Photos from the image-classification dataset "CitrusLeafPathology-14-Aug" in the GitHub repository Aurelia-Maris-Crystalthrone/YouKang. Its 14 classes are: anthracnose, bacterial blight, black spot, citrus canker, citrus mite, curl leaf, curl virus, deficiency leaf, dry leaf, greening, healthy, melanose, sooty mould, spider mite.

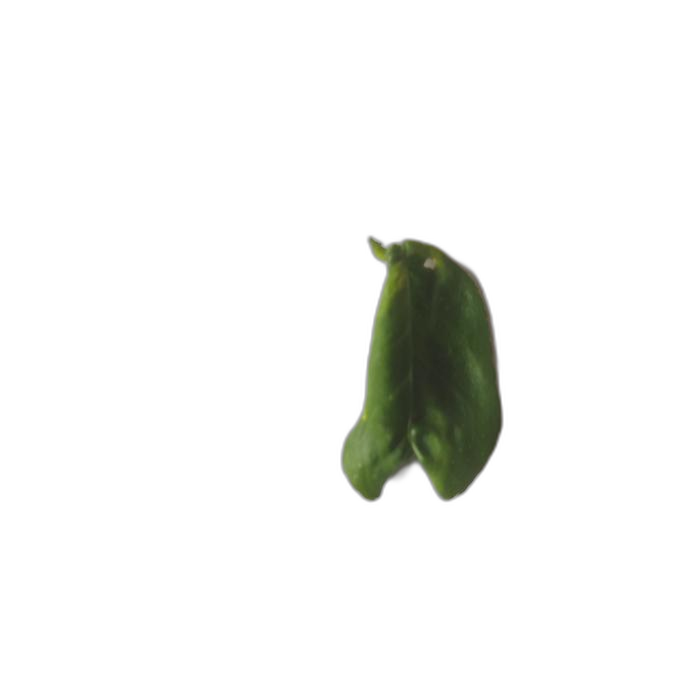
Label: curl leaf

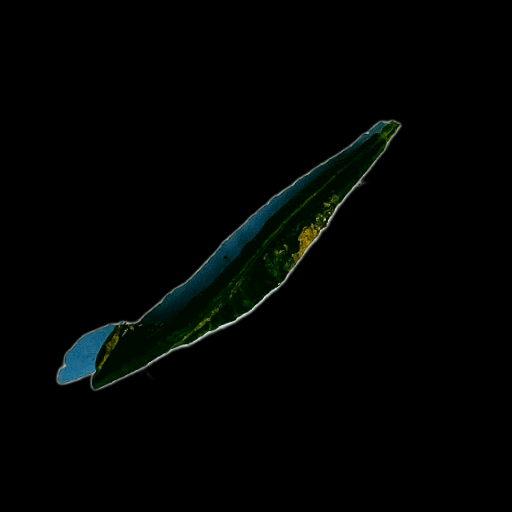
Label: curl virus

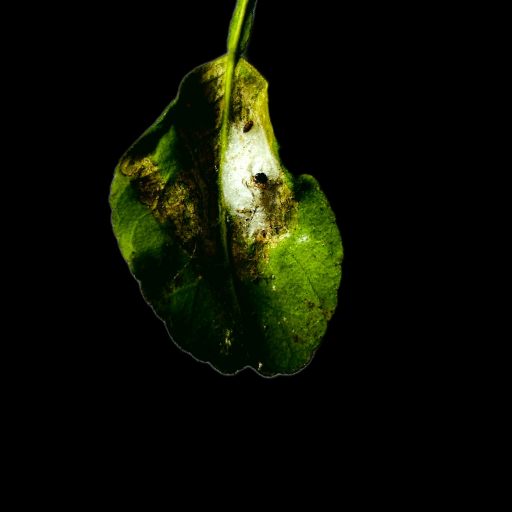
Label: spider mite

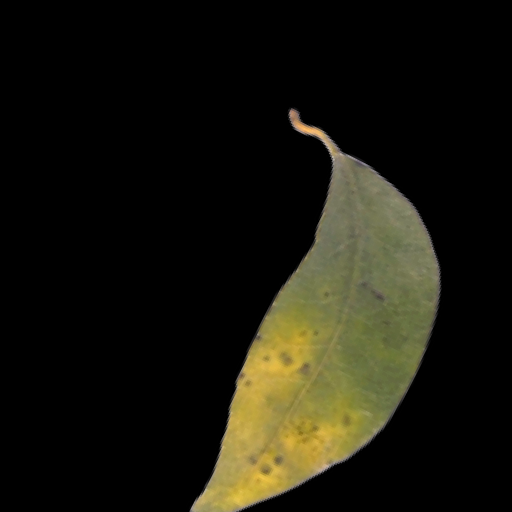
Label: black spot

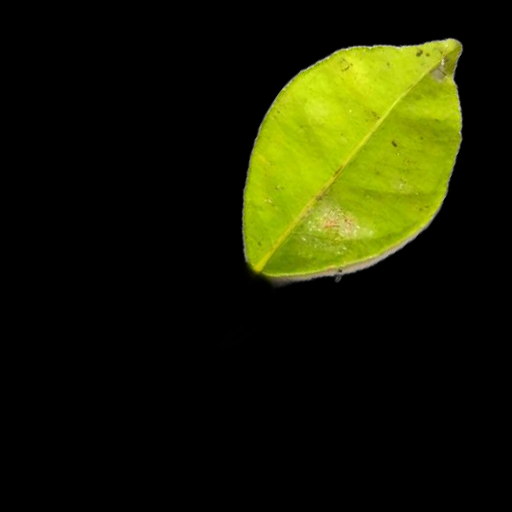
Label: melanose

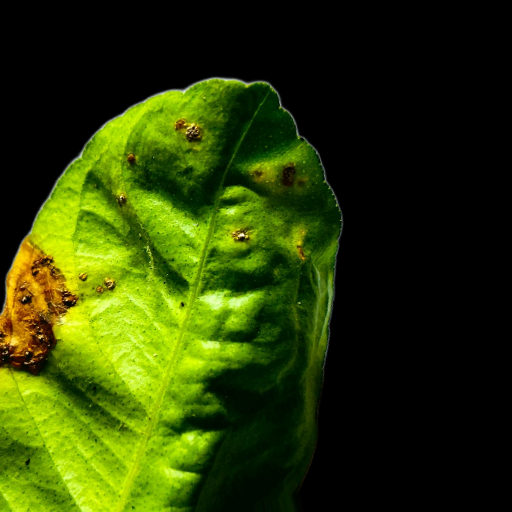
Label: citrus canker
